Run: headless pygame with SDL's dummy video driver; simulated clock (each Clock.tick advances the game by its frame time, no real sleeping); random seed 0; keys injected as events and as key.get_pressed() state; no mouse input.
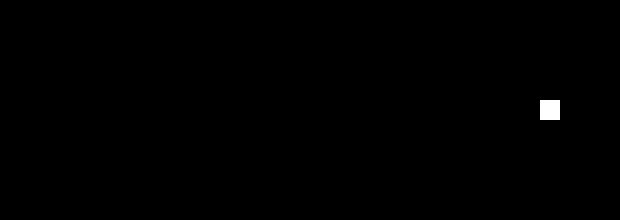
Frame 1 of 4 · flips 1–60 · no input
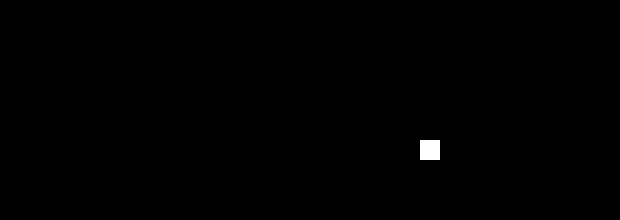
Frame 2 of 4 · flips 61–180 · tapped SPACE, RETURN · held RIGHT (→), D
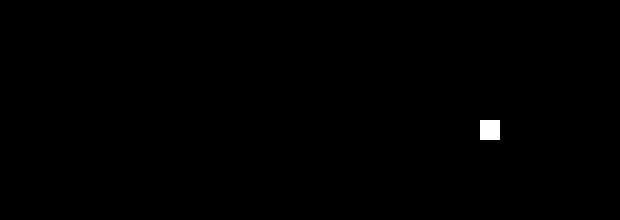
Frame 3 of 4 · flips 181–300 · held DOWN (↓), S
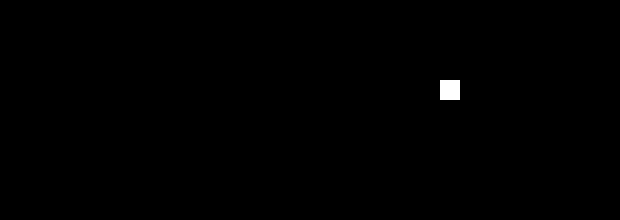
Frame 4 of 4 · flips 301–420 · held LEFT (←), A, UP (↑), W

The pygame program that drew these frames:

import random
from time import sleep
import pygame


class Samochod:
    def __init__(self):
        self.modyfikator_x = 1
        self.modyfikator_y = 1
        self.predkosc = 1
        self.x = 0
        self.y = 0
        self.kierunek = random.choice(['x', 'y'])

    def losuj_predkosc(self):
        self.predkosc = random.randint(1, 1)

    def losuj_kierunek(self):
        self.kierunek = random.choice(['x', 'y'])

    def aktualizuj_pozycje(self):
        if self.kierunek == 'x':
            self.x += self.modyfikator_x * self.predkosc
            if self.x > 30:
                self.modyfikator_x = -1
                self.x = 29
            if self.x < 0:
                self.modyfikator_x = 1
                self.x = 0
        elif self.kierunek == 'y':
            self.y += self.modyfikator_y * self.predkosc
            if self.y > 10:
                self.modyfikator_y = -1
                self.y = 9
            if self.y < 0:
                self.modyfikator_y = 1
                self.y = 0


class Swiat:
    def __init__(self):
        pygame.init()
        self.screen = pygame.display.set_mode((620, 220))
        pygame.display.set_caption("Plansza dla samochodu")
        self.samochod = Samochod()
        self.zycie()

    def print(self):
        for y in range(11):
            for x in range(31):
                if x == self.samochod.x and y == self.samochod.y:
                    print("*", end="")
                else:
                    print('.', end="")
            print()
    def display(self):
        self.screen.fill((0, 0, 0))
        x = self.samochod.x*20
        y = self.samochod.y*20
        pygame.draw.rect(self.screen, (255, 255, 255), (x, y, 20, 20))
        pygame.display.flip()

    def zycie(self):
        run = True
        while run:
            for event in pygame.event.get():
                if event.type == pygame.QUIT:
                    run = False
            #self.print()
            self.display()
            self.samochod.losuj_predkosc()
            self.samochod.losuj_kierunek()
            self.samochod.aktualizuj_pozycje()
            sleep(0.3)


if __name__ == '__main__':
    Swiat()
